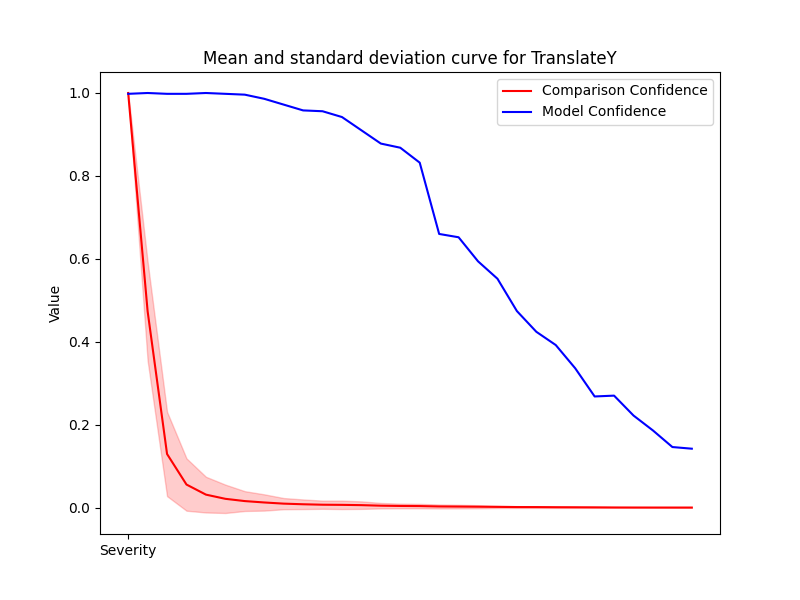

Values plotted in this chart, from the file beside it:
Severity, Mean, Std, Accuracy
1, 1.0, 0.0, 0.998
2, 0.4735, 0.1191, 1.0
3, 0.1292, 0.1017, 0.998
4, 0.05553, 0.06311, 0.998
5, 0.03122, 0.04308, 1.0
6, 0.0211, 0.0342, 0.998
7, 0.01564, 0.02389, 0.996
8, 0.01229, 0.01965, 0.986
9, 0.009488, 0.01349, 0.972
10, 0.007972, 0.01162, 0.958
11, 0.006865, 0.00987, 0.956
12, 0.006525, 0.01016, 0.942
13, 0.005857, 0.009079, 0.91
14, 0.004538, 0.006591, 0.878
15, 0.003884, 0.005551, 0.868
16, 0.003616, 0.005302, 0.832
17, 0.002681, 0.004756, 0.66
18, 0.002394, 0.004343, 0.652
19, 0.002074, 0.003735, 0.594
20, 0.001658, 0.002745, 0.552
21, 0.001233, 0.002159, 0.474
22, 0.001159, 0.00201, 0.424
23, 0.0008476, 0.001774, 0.392
24, 0.0006676, 0.001506, 0.336
25, 0.0005002, 0.001204, 0.268
26, 0.0002358, 0.00079, 0.27
27, 0.0001168, 0.0003223, 0.222
28, 5.788633280200497e-05, 0.0001831, 0.186
29, 3.599398967318093e-05, 0.0005162, 0.146
30, 3.6802290372826665e-05, 0.0005255, 0.142
